Run: headless pygame with SDL's dummy video driver; simulated clock (each Clock.tick advances the game by its frame time, no real sleeping); random seed 0; keys injected as events and as key.get_pressed() state; no mouse input.
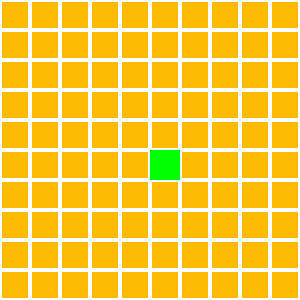
Frame 1 of 4 · flips 1–60 · no input
Frame 2 of 4 · flips 61–180 · tapped SPACE, RETURN · held RIGHT (→), D · screen unchanged from frame 1, image omitted
Frame 3 of 4 · flips 181–300 · held DOWN (↓), S · screen unchanged from frame 2, image omitted
Frame 4 of 4 · flips 301–420 · held LEFT (←), A, UP (↑), W · screen unchanged from frame 3, image omitted

The pygame program that drew these frames:

import pygame


class Board:
    def __init__(self, height: int, width: int, cell_size: int, grid_color: tuple[int, int, int] = (255, 255, 255)):
        self.height = height
        self.width = width
        self.cell_size = cell_size
        self.grid_color = grid_color

    def render(self, screen):
        for x in range(self.width):
            for y in range(self.height):
                pygame.draw.rect(screen, self.grid_color, (x * self.cell_size, y * self.cell_size, self.cell_size,
                                                           self.cell_size), 2)


class Snake:
    def __init__(self, cell_size: int, color: tuple[int, int, int] = (0, 255, 0), start_pos: tuple[int, int] = (5, 5)):
        self.cell_size = cell_size
        self.color = color
        self.start_pos = start_pos
        self.body = [start_pos]
        self.direction = (1, 0)

    def render(self, screen):
        for i in self.body:
            pygame.draw.rect(screen, self.color, (i[0] * self.cell_size, i[1] * self.cell_size, self.cell_size,
                                                  self.cell_size))


def main():
    pygame.init()
    cell_size = 30
    grid_width, grid_height = 10, 10
    screen_width = grid_width * cell_size
    screen_height = grid_height * cell_size

    screen = pygame.display.set_mode((screen_width, screen_height))
    pygame.display.set_caption("Snake")
    clock = pygame.time.Clock()
    fps = 30
    board = Board(height=grid_height, width=grid_width, cell_size=cell_size)
    snake = Snake(cell_size=cell_size)
    running = True
    while running:
        for event in pygame.event.get():
            if event.type == pygame.QUIT:
                running = False

        screen.fill((252, 186, 3))
        board.render(screen)
        snake.render(screen)
        pygame.display.flip()
        clock.tick(fps)

    pygame.quit()


if __name__ == '__main__':
    main()
